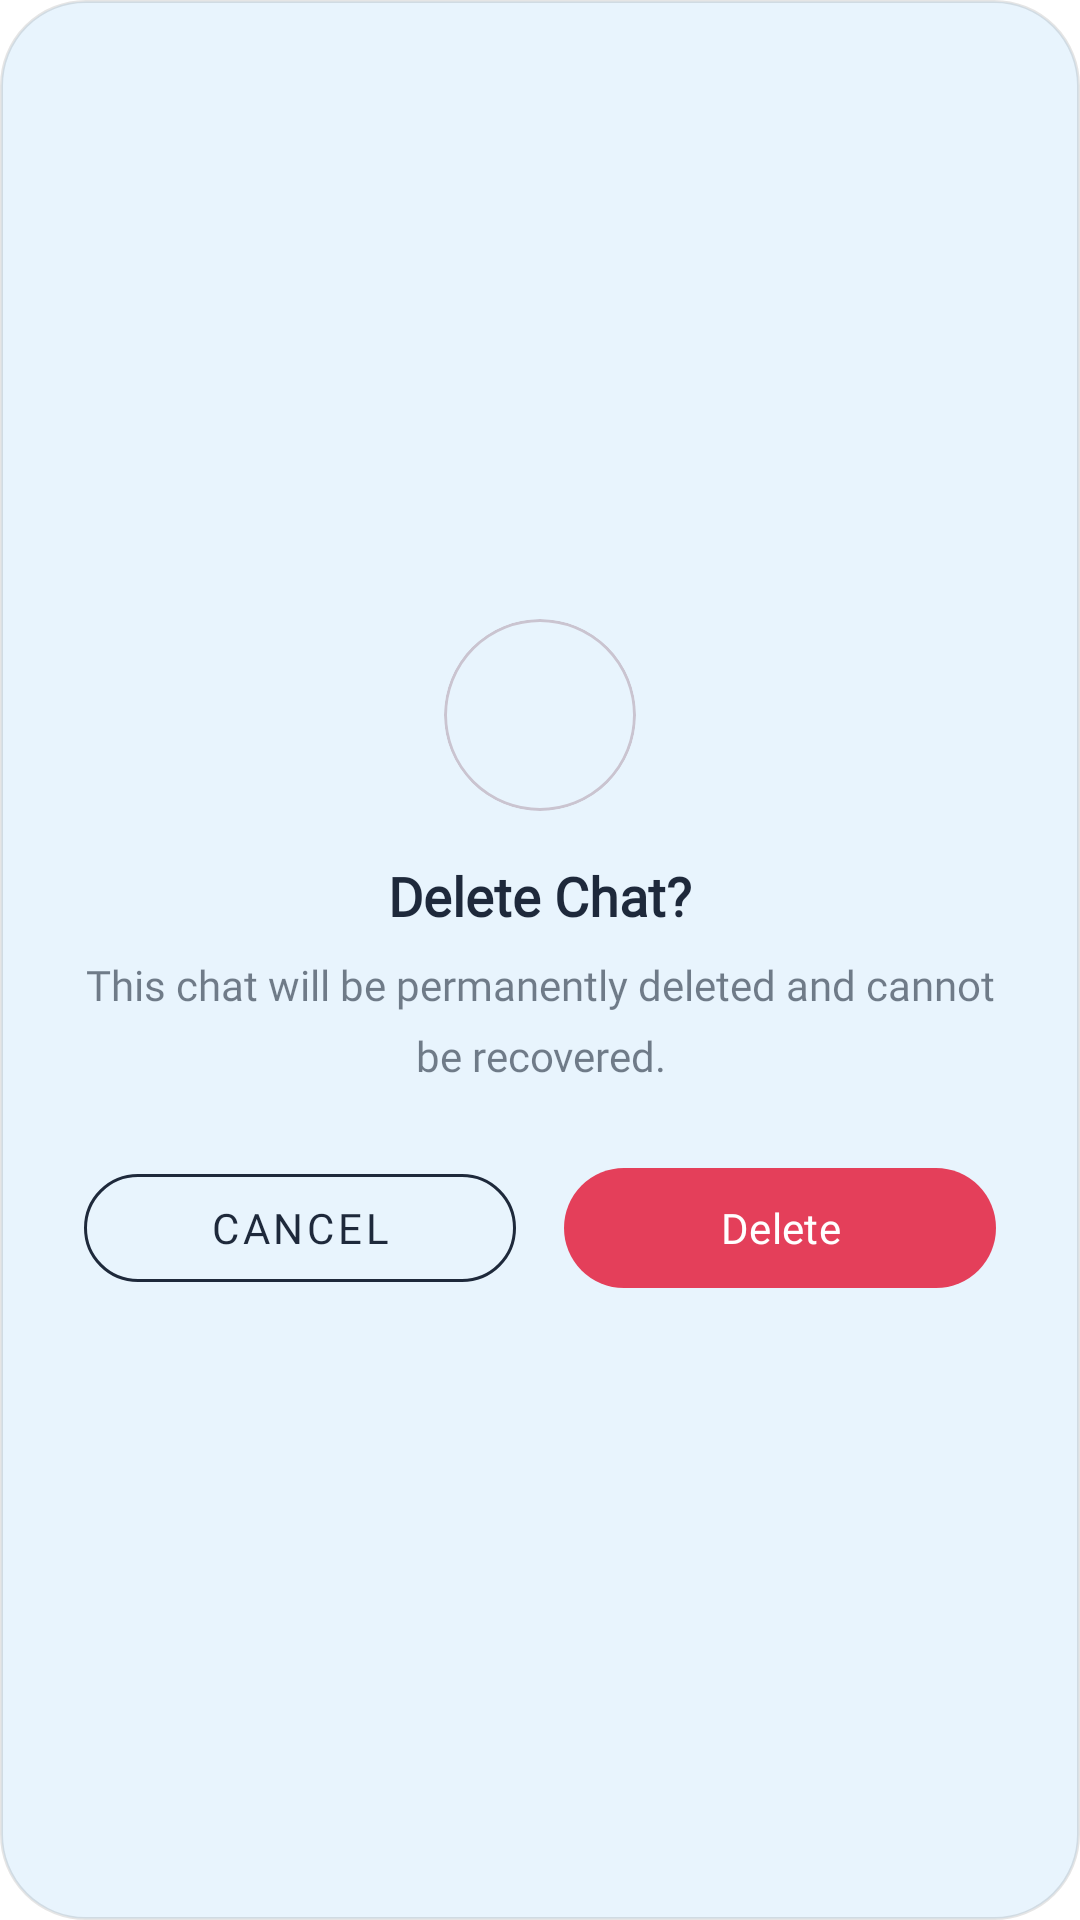

Layout XML and referenced resources for this Android screen:
<!-- AndroidManifest.xml: application theme Theme.Kitsune -->
<!-- res/layout/dialog_delete_confirm.xml -->
<?xml version="1.0" encoding="utf-8"?>
<LinearLayout xmlns:android="http://schemas.android.com/apk/res/android"
    xmlns:app="http://schemas.android.com/apk/res-auto"
    android:layout_width="match_parent"
    android:layout_height="wrap_content"
    android:orientation="vertical"
    android:background="@drawable/bg_dialog_rounded"
    android:padding="28dp"
    android:gravity="center">

    
    <com.google.android.material.card.MaterialCardView
        android:layout_width="64dp"
        android:layout_height="64dp"
        app:cardCornerRadius="32dp"
        app:cardBackgroundColor="?attr/color_2"
        app:cardElevation="0dp">

        <ImageView
            android:layout_width="34dp"
            android:layout_height="34dp"
            android:layout_gravity="center"
            android:contentDescription="@string/cd_delete_icon"
            android:src="@drawable/ic_delete"
            app:tint="?attr/color_error" />
    </com.google.android.material.card.MaterialCardView>

    <TextView
        android:layout_width="wrap_content"
        android:layout_height="wrap_content"
        android:layout_marginTop="16dp"
        android:text="@string/dialog_delete_chat_title"
        android:textSize="18sp"
        android:textStyle="bold"
        android:textColor="?attr/text_color"
        android:fontFamily="@font/linottesemibold" />

    <TextView
        android:layout_width="wrap_content"
        android:layout_height="wrap_content"
        android:layout_marginTop="8dp"
        android:text="@string/dialog_delete_chat_message"
        android:fontFamily="@font/linottesemibold"
        android:textSize="14sp"
        android:textColor="?attr/text_color"
        android:alpha="0.6"
        android:gravity="center"
        android:lineSpacingMultiplier="1.4" />

    <LinearLayout
        android:layout_width="match_parent"
        android:layout_height="wrap_content"
        android:orientation="horizontal"
        android:layout_marginTop="24dp">

        <com.google.android.material.button.MaterialButton
            android:id="@+id/btnDeleteCancel"
            style="@style/Widget.MaterialComponents.Button.OutlinedButton"
            android:layout_width="0dp"
            android:layout_height="48dp"
            android:layout_weight="1"
            android:layout_marginEnd="8dp"
            android:text="@string/button_cancel"
            android:fontFamily="@font/linottesemibold"
            android:textColor="?attr/text_color"
            android:textSize="14sp"
            app:cornerRadius="24dp"
            app:strokeColor="?attr/text_color"
            app:strokeWidth="1dp" />

        <com.google.android.material.button.MaterialButton
            android:id="@+id/btnDeleteConfirm"
            android:layout_width="0dp"
            android:layout_height="48dp"
            android:layout_weight="1"
            android:layout_marginStart="8dp"
            android:text="@string/button_delete"
            android:textColor="?attr/color_1"
            android:fontFamily="@font/linottesemibold"
            android:textSize="14sp"
            app:backgroundTint="?attr/color_error"
            app:cornerRadius="24dp" />

    </LinearLayout>

</LinearLayout>
<!-- resources referenced by this layout -->
<resources>
  <!-- drawable bg_dialog_rounded (drawable) -->
  <?xml version="1.0" encoding="utf-8"?>
  <shape xmlns:android="http://schemas.android.com/apk/res/android"
      android:shape="rectangle">
  
      <solid android:color="?attr/color_2" />
  
      <corners android:radius="28dp" />
  
      
      <stroke
          android:width="1dp"
          android:color="#1A000000" />
  
  </shape>
  <string name="button_cancel">Cancel</string>
  <string name="button_delete">Delete</string>
  <string name="cd_delete_icon">Delete Icon</string>
  <string name="dialog_delete_chat_message">This chat will be permanently deleted and cannot be recovered.</string>
  <string name="dialog_delete_chat_title">Delete Chat?</string>
  <style name="Theme.Kitsune" parent="AppTheme">
          <item name="colorPrimary">@color/color_4</item>
          <item name="color_1">@color/color_1</item>
          <item name="color_2">@color/color_2</item>
          <item name="color_3">@color/color_3</item>
          <item name="color_4">@color/color_4</item>
          <item name="android:navigationBarColor">@color/color_1</item>
      </style>
  <style name="AppTheme" parent="Theme.Material3.Light.NoActionBar">
          
          <item name="colorPrimary">@color/md_theme_light_primary</item>
          <item name="colorOnPrimary">@color/md_theme_light_onPrimary</item>
          <item name="colorPrimaryContainer">@color/md_theme_light_primary_container</item>
  
          <item name="colorSecondary">@color/md_theme_light_secondary</item>
          <item name="colorOnSecondary">@color/md_theme_light_onSecondary</item>
          <item name="colorSecondaryContainer">@color/md_theme_light_secondary_container</item>
  
          <item name="colorTertiary">@color/md_theme_light_tertiary</item>
          <item name="colorOnTertiary">@color/md_theme_light_onTertiary</item>
          <item name="colorTertiaryContainer">@color/md_theme_light_tertiary_container</item>
  
          <item name="colorSurface">@color/md_theme_light_surface</item>
          <item name="colorOnSurface">@color/md_theme_light_onSurface</item>
  
          <item name="android:windowBackground">@color/md_theme_light_background</item>
          <item name="colorOnBackground">@color/md_theme_light_onBackground</item>
  
          <item name="colorError">@color/md_theme_light_error</item>
          <item name="colorOnError">@color/md_theme_light_onError</item>
  
          
          <item name="android:fontFamily">sans-serif</item>
      </style>
  <color name="color_4">#7BA7D8</color>
  <color name="color_1">#FFFFFF</color>
  <color name="color_2">#E8F4FD</color>
  <color name="color_3">#B8D4F1</color>
</resources>
